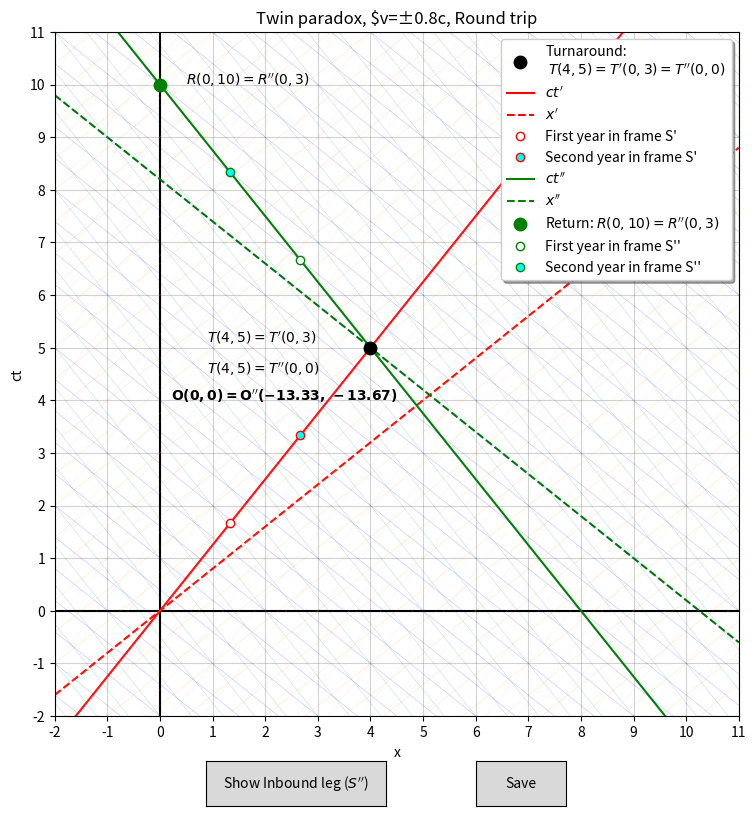

Source code (Python):
import numpy as np
import matplotlib.pyplot as plt
from matplotlib.widgets import Button

v  = 0.8
g  = 1/np.sqrt(1-v**2)      # γ = 5/3
sp = 1/g                    # γ lives ONLY here (grid spacing)

T = (4, 5)                  # turnaround = origin of S''

fig, ax = plt.subplots(figsize=(9,9))
plt.subplots_adjust(bottom=0.12)
ax.set_xlim(-2, 11); ax.set_ylim(-2, 11); ax.set_aspect('equal')
ax.set_xticks(range(-2, 12)); ax.set_yticks(range(-2, 12))
ax.grid(True, ls='-', color='gray', alpha=0.35)
ax.axhline(0, color='k', lw=1.5); ax.axvline(0, color='k', lw=1.5)  # x, ct axes
title = plt.title("Twin paradox, $v=±0.8c, Round trip")

turnaround_dot = ax.plot(*T, 'ko', ms=9, zorder=5,label= "Turnaround:"
                         "\n $T(4, 5) = T'(0, 3) = T''(0, 0)$")[0]
xs = np.linspace(-2, 11, 300)

def save_figure(event):
    filename = f"{title.get_text()}.png"
    fig.savefig(filename, dpi=300, bbox_inches="tight")

    save_message.set_text(f"Image saved as: {filename}")
    save_message.set_visible(True)
    fig.canvas.draw_idle()

    timer = fig.canvas.new_timer(interval=3000)
    def hide_message():
        save_message.set_visible(False)
        fig.canvas.draw_idle()
        timer.stop()

    timer.add_callback(hide_message)
    timer.start()

def draw_sprime(vis=True):
    arts = []
    arts += ax.plot(xs, xs/v, 'r-', label="$ct'$", lw=1.5, visible=vis)
    arts += ax.plot(xs, v*xs, 'r--', label="$x'$", lw=1.5, visible=vis)
    for k in range(-20, 21):
        arts += ax.plot(xs, v*xs + k*sp, 'orange', alpha=0.2, lw=0.5, visible=vis)
        arts += ax.plot(xs, (xs - k*sp)/v, 'pink', alpha=0.2, lw=0.5, visible=vis)

    # 1-year and 2-year marks in S':
    # grid lines parallel to x' intersect the ct' axis at ct'=1 and ct'=2.
    xdot, ydot = v*g, g
    arts += ax.plot(xdot, ydot, 'o', markerfacecolor='white',
                    markeredgecolor='red', ms=6, zorder=6,
                    label="First year in frame S'", visible=vis)
    xdot, ydot = 2*v*g, 2*g
    arts += ax.plot(xdot, ydot, 'o', markerfacecolor='cyan',
                    markeredgecolor='red', ms=6, zorder=6,
                    label="Second year in frame S'", visible=vis)

    arts.append(ax.annotate("$T(4, 5) = T'(0, 3)$", xy=T, xytext=(0.9, 5.1),
                 color='k', visible=vis))
    return arts

def draw_s2prime(vis=False):
    """S'' grid: origin AT T(4,5), v=-0.8 — traveler's RETURN frame"""
    arts, vo = [], -0.8
    xt, ctt = T
    arts += ax.plot(xt + vo*(xs - ctt), xs, 'g-', label=r"$ct^{\prime\prime}$",
                    lw=1.5, visible=vis)   # ct'' axis (return worldline → (0,10))
    arts += ax.plot(xs, ctt + vo*(xs - xt), 'g--', label=r"$x^{\prime\prime}$",
                    lw=1.5, visible=vis)   # x'' axis (simult. slice → ct=8.2)
    arts.append(ax.annotate(r"$T(4, 5) = T^{\prime\prime}(0, "
                             "0)$", xy=T, xytext=(0.9, 4.5),
                 color='k', visible=vis))
    # ORIGINS OFFSET
    arts.append(ax.annotate(r"$\mathbf{O(0,0) = O^{\prime\prime}"
                r"(-13.33,\, -13.67)}$", xy=(0, 0), xytext=(0.2, 4), color='k',
                fontweight='bold'))
    arts += ax.plot(0, 10, 'go', ms=9, zorder=5,label=r"Return: $R(0, 10)"
                r"= R^{\prime\prime}(0, 3)$", visible=vis)
    arts.append(ax.annotate(r"$R(0, 10) = R^{\prime\prime}(0, "
                "3)$", xy=T, xytext=(0.5, 10), color='k', visible=vis))
    for k in range(-20, 21):
        b = k*sp
        arts += ax.plot(xt + vo*(xs - ctt) + b, xs, 'teal', alpha=0.2,
                lw=0.5, visible=vis)  # x''=const
        arts += ax.plot(xs, ctt + vo*(xs - xt) + b, 'blue', alpha=0.2,
                lw=0.5, visible=vis) # ct''=const

    # 1-year and 2-year marks in S'':
    # grid lines parallel to x'' intersect the ct'' axis at ct''=1 and ct''=2.
    xdot, ydot = xt + vo*g, ctt + g
    arts += ax.plot(xdot, ydot, 'o', markerfacecolor='white',
                    markeredgecolor='green', ms=6, zorder=6,
                    label="First year in frame S''", visible=vis)
    xdot, ydot = xt + 2*vo*g, ctt + 2*g
    arts += ax.plot(xdot, ydot, 'o', markerfacecolor='cyan',
                    markeredgecolor='green', ms=6, zorder=6,
                    label="Second year in frame S''", visible=vis)

    return arts

grp1 = draw_sprime(True)
grp2 = draw_s2prime(True)

legend = ax.legend(loc='upper right', shadow=True)


def update_legend():
    # Map stage number to legend label
    STAGE_LEGEND_LABELS = {
        0: "Turnaround: $T(4, 5) = T'(0, 3)$",
        1: "Turnaround: $T(4, 5) = T''(0, 0)$",
        2: "Turnaround: \n $T(4, 5) = T'(0, 3) = T''(0, 0)$"
    }
    
    handles = []
    labels = []
    
    # Show coordinates for turnaround in legend
    handles.append(turnaround_dot)
    labels.append(STAGE_LEGEND_LABELS[stage])
    
    handles, labels, seen = [turnaround_dot], labels, set()

    if stage == 2:
        groups = [grp1, grp2]        # Round trip: entries from both grids
    elif stage == 0:
        groups = [grp1]
    else:
        groups = [grp2]

    for group in groups:
        for artist in group:
            lbl = artist.get_label()
            if (lbl and not lbl.startswith('_')
                    and artist.get_visible()          # only what's on screen
                    and lbl not in seen):             # no duplicates       
                handles.append(artist)
                labels.append(lbl)
                seen.add(lbl)

    if handles:
        ax.legend(handles, labels, loc='upper right', shadow=True)

# --- Toggle button: S' ↔ S'' ---
stage = 0 

STAGE_TITLES = [
    "Twin paradox, $v=\\pm 0.8c$, Outbound leg",
    "Twin paradox, $v=\\pm 0.8c$, Inbound leg",
    "Twin paradox, $v=\\pm 0.8c$, Round trip",
]

STAGE_BUTTONS = [
    r"Show Inbound leg ($S^{\prime\prime}$)",   # label = what clicking does NEXT
    "Show Round trip",
    "Show Outbound leg ($S'$)",
]

ax_btn = plt.axes([0.3, 0.02, 0.2, 0.05]) 
btn = Button(ax_btn, STAGE_BUTTONS[0])

def apply_stage():
    for a in grp1:
        a.set_visible(stage in (0, 2))   # S' grid: outbound + round trip
    for a in grp2:
        a.set_visible(stage in (1, 2))   # S'' grid: inbound + round trip
    ax.set_title(STAGE_TITLES[stage])
    btn.label.set_text(STAGE_BUTTONS[stage])
    update_legend()
    fig.canvas.draw_idle()

def toggle(event):
    global stage
    stage = (stage + 1) % 3
    apply_stage()

# Show popup message after save image
save_message = ax.text(0.5, 0.1, "", transform=ax.transAxes, zorder=100,
            fontsize=11, color="blue", ha="center", va="bottom",
            bbox=dict(boxstyle="round", facecolor="white", alpha=1))
save_message.set_visible(False)

# --- Save button ---
ax_save = plt.axes([0.6, 0.02, 0.1, 0.05])
btn_save = Button(ax_save, 'Save')
btn_save.on_clicked(save_figure)
btn.on_clicked(toggle)
ax.set_xlabel('x'); ax.set_ylabel('ct')
plt.show()
